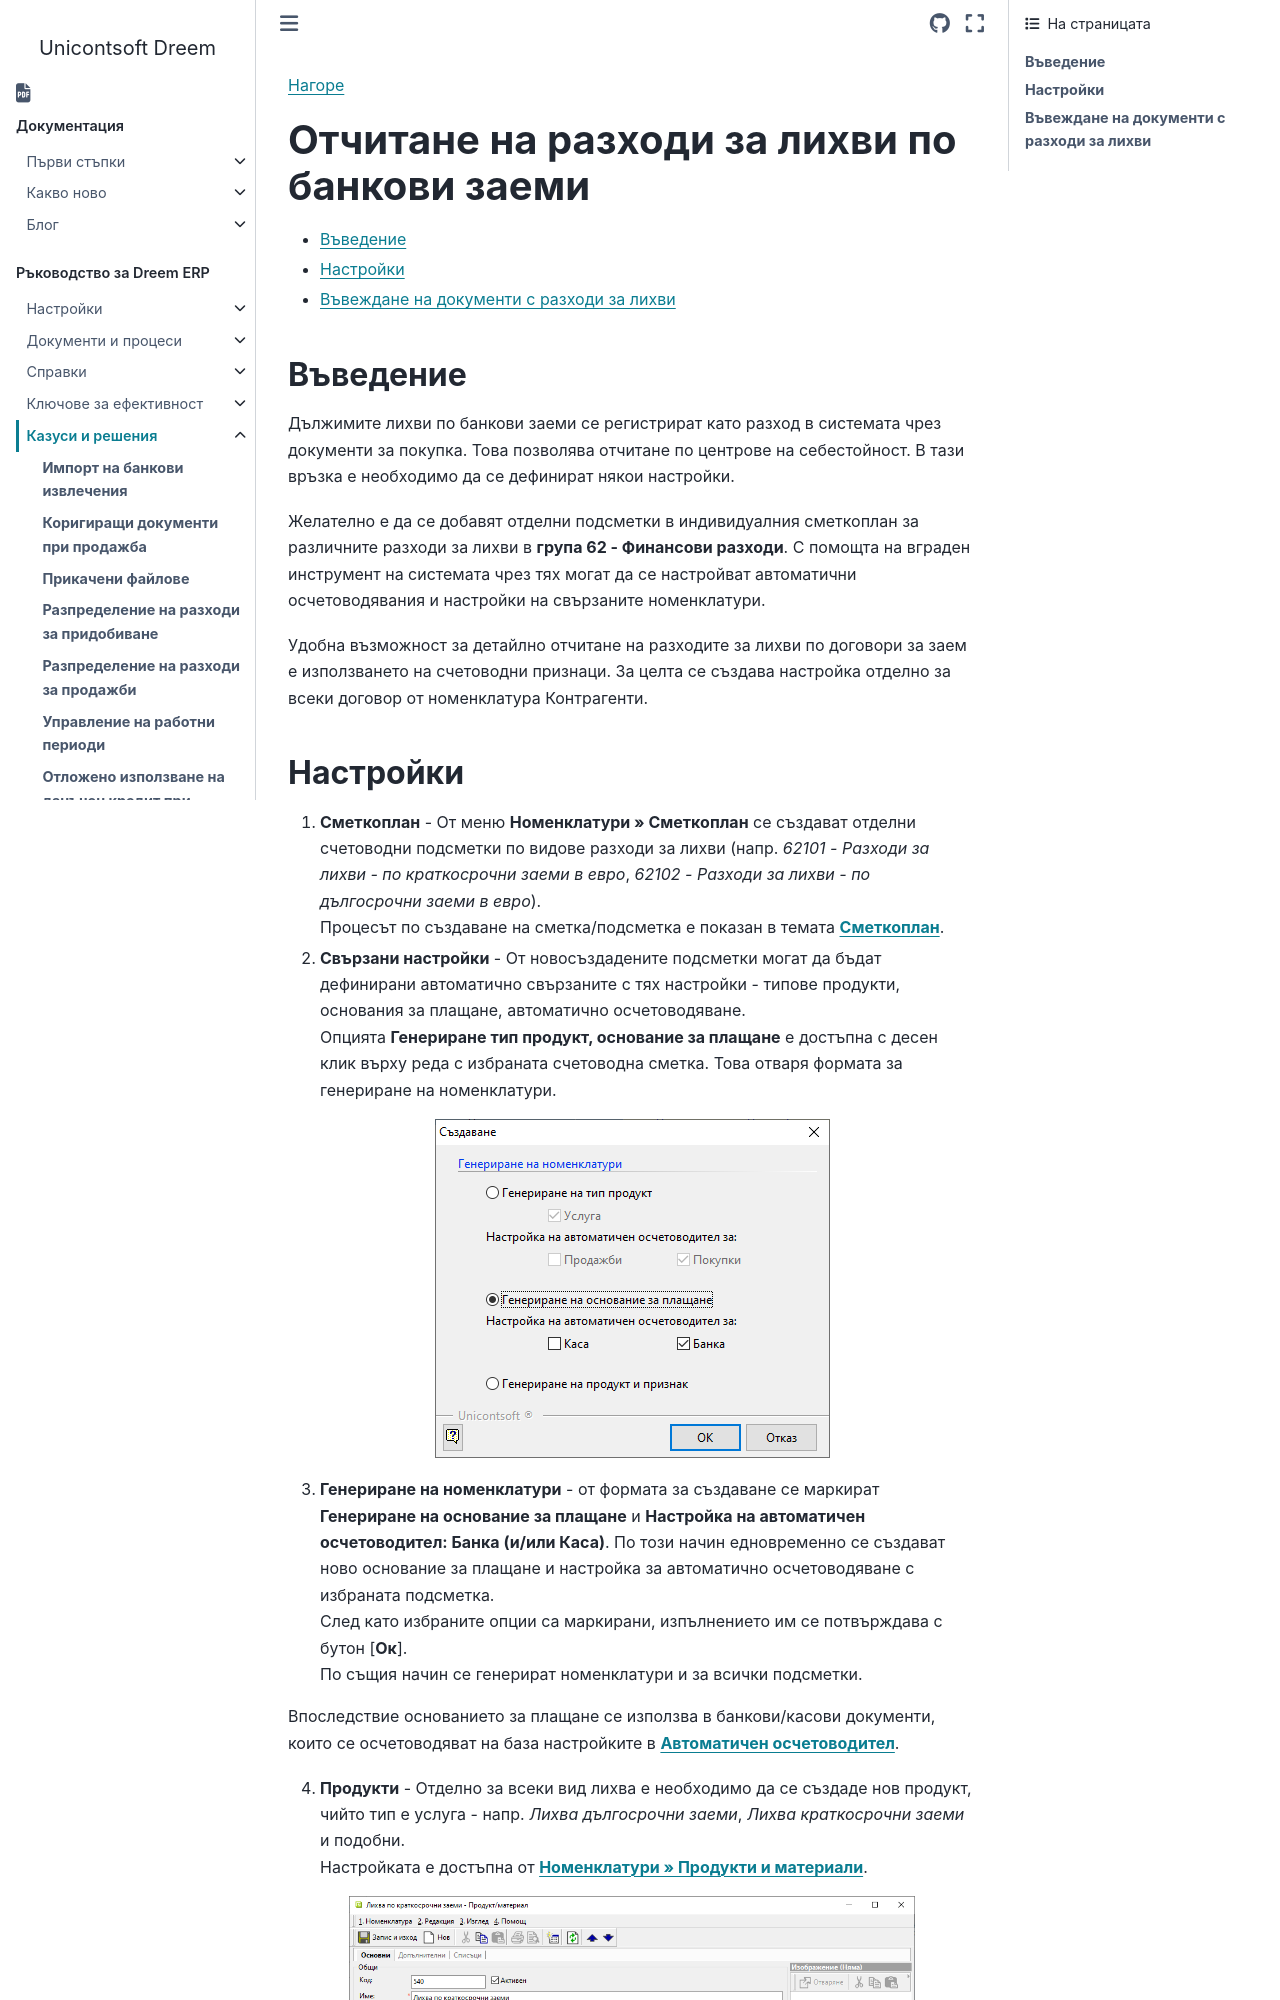

repository: Unicontsoft/unicontsoft.github.io · page: guide/erp/005-how-to/012-bank-loan-interest.html · generator: sphinx

```{only} html
[Нагоре](000-index)
```
 
# **Отчитане на разходи за лихви по банкови заеми**  

- [Въведение](#въведение)  
- [Настройки](#настройки)  
- [Въвеждане на документи с разходи за лихви](#въвеждане-на-документи-с-разходи-за-лихви)   


## **Въведение**  

Дължимите лихви по банкови заеми се регистрират като разход в системата чрез документи за покупка. Това позволява отчитане по центрове на себестойност. В тази връзка е необходимо да се дефинират някои настройки.  

Желателно е да се добавят отделни подсметки в индивидуалния сметкоплан за различните разходи за лихви в **група 62 - Финансови разходи**. С помощта на вграден инструмент на системата чрез тях могат да се настройват автоматични осчетоводявания и настройки на свързаните номенклатури.  

Удобна възможност за детайлно отчитане на разходите за лихви по договори за заем е използването на счетоводни признаци. За целта се създава настройка отделно за всеки договор от номенклатура Контрагенти.
